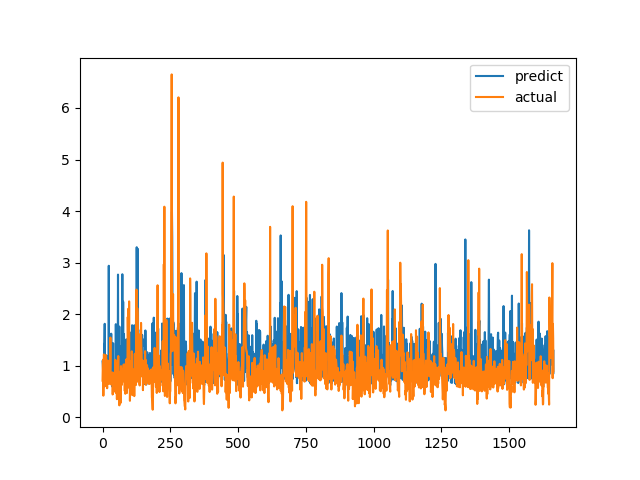

Values plotted in this chart, from the file beside it:
predict, actual
1.083, 0.7094
1.021, 1.015
0.8993, 1.116
0.6388, 0.4183
0.7923, 1.002
0.7333, 1.219
1.411, 1.143
1.453, 0.6528
1.813, 0.6747
0.8043, 0.601
0.8283, 0.6695
0.6608, 0.6538
0.6243, 0.7814
0.8212, 1.206
0.9015, 0.8469
1.09, 0.8286
1.114, 0.6482
0.8862, 0.5624
1.181, 0.7183
0.7255, 1.1
1.006, 0.9542
1.189, 0.729
0.8076, 0.6694
2.939, 0.8631
0.6792, 0.6465
1.148, 0.8223
0.7197, 0.9236
1.207, 0.8301
0.7506, 1.067
1.031, 1.546
1.308, 0.6827
1.15, 0.6386
1.621, 0.6464
1.206, 0.6881
0.8014, 0.7274
0.5988, 0.65
1.274, 0.8694
0.7136, 0.4409
1.066, 0.4519
1.436, 0.7575
0.8158, 0.4952
0.8431, 0.6851
0.6869, 0.7244
1.021, 0.8654
1.007, 0.74
0.7593, 0.8071
1.083, 0.8204
0.6458, 1.114
0.9537, 1.109
1.805, 0.4751
0.8496, 1.039
0.7815, 0.9458
0.7899, 0.7878
0.6945, 0.3505
1.051, 0.9368
1.626, 0.9868
0.9846, 0.647
2.767, 1.03
0.7487, 1.187
0.7366, 0.9329
... 1,604 more rows
